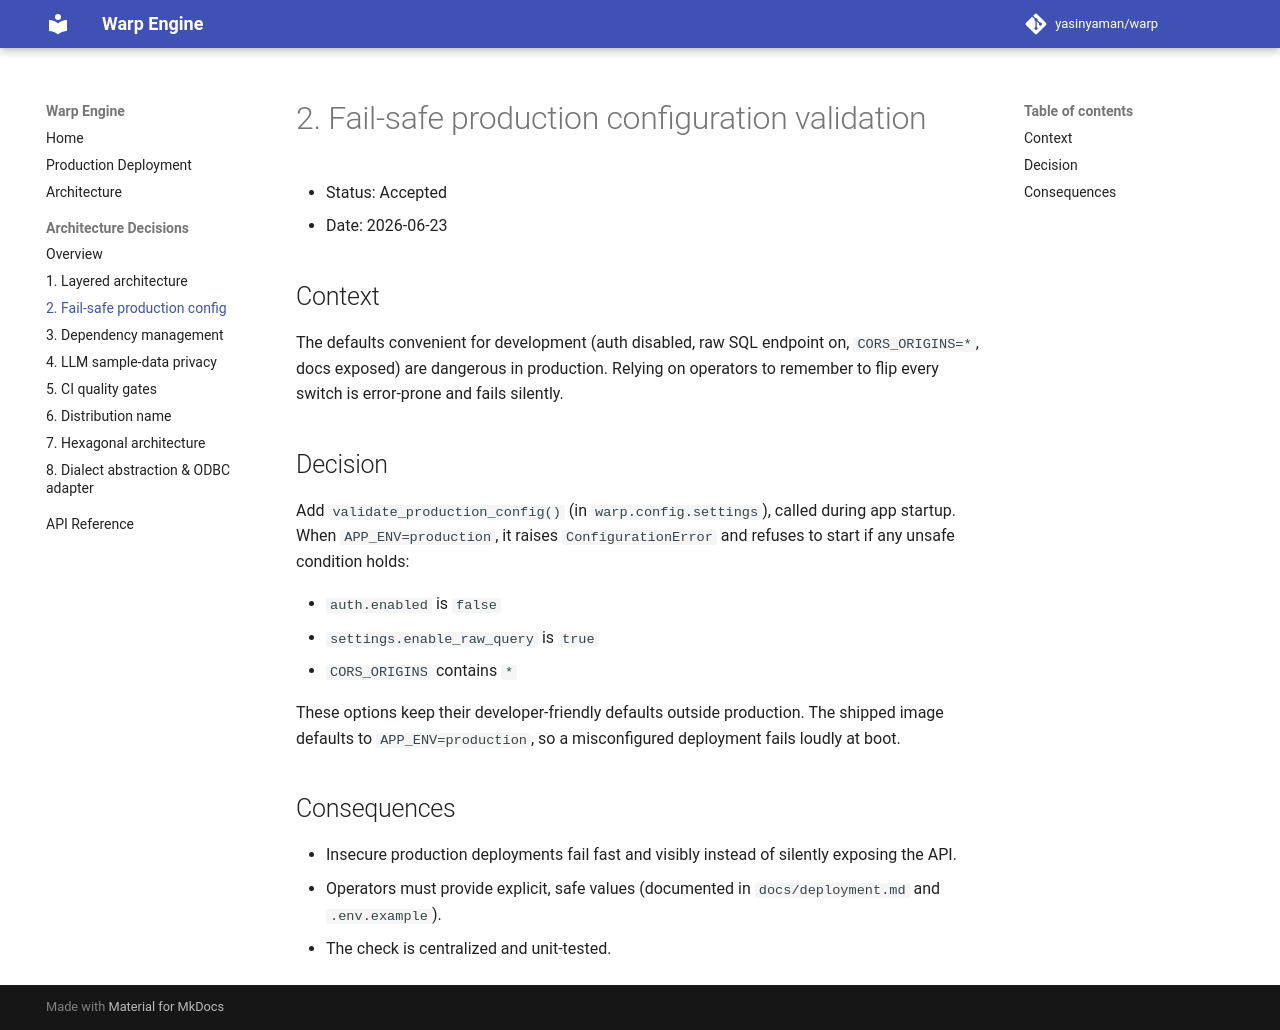

repository: yasinyaman/warp · page: adr/0002-fail-safe-production-config/index.html · generator: mkdocs

# 2. Fail-safe production configuration validation

- Status: Accepted
- Date: 2026-06-23

## Context

The defaults convenient for development (auth disabled, raw SQL endpoint on,
`CORS_ORIGINS=*`, docs exposed) are dangerous in production. Relying on operators
to remember to flip every switch is error-prone and fails silently.

## Decision

Add `validate_production_config()` (in `warp.config.settings`), called during app
startup. When `APP_ENV=production`, it raises `ConfigurationError` and refuses to
start if any unsafe condition holds:

- `auth.enabled` is `false`
- `settings.enable_raw_query` is `true`
- `CORS_ORIGINS` contains `*`

These options keep their developer-friendly defaults outside production. The
shipped image defaults to `APP_ENV=production`, so a misconfigured deployment
fails loudly at boot.

## Consequences

- Insecure production deployments fail fast and visibly instead of silently
  exposing the API.
- Operators must provide explicit, safe values (documented in
  `docs/deployment.md` and `.env.example`).
- The check is centralized and unit-tested.
